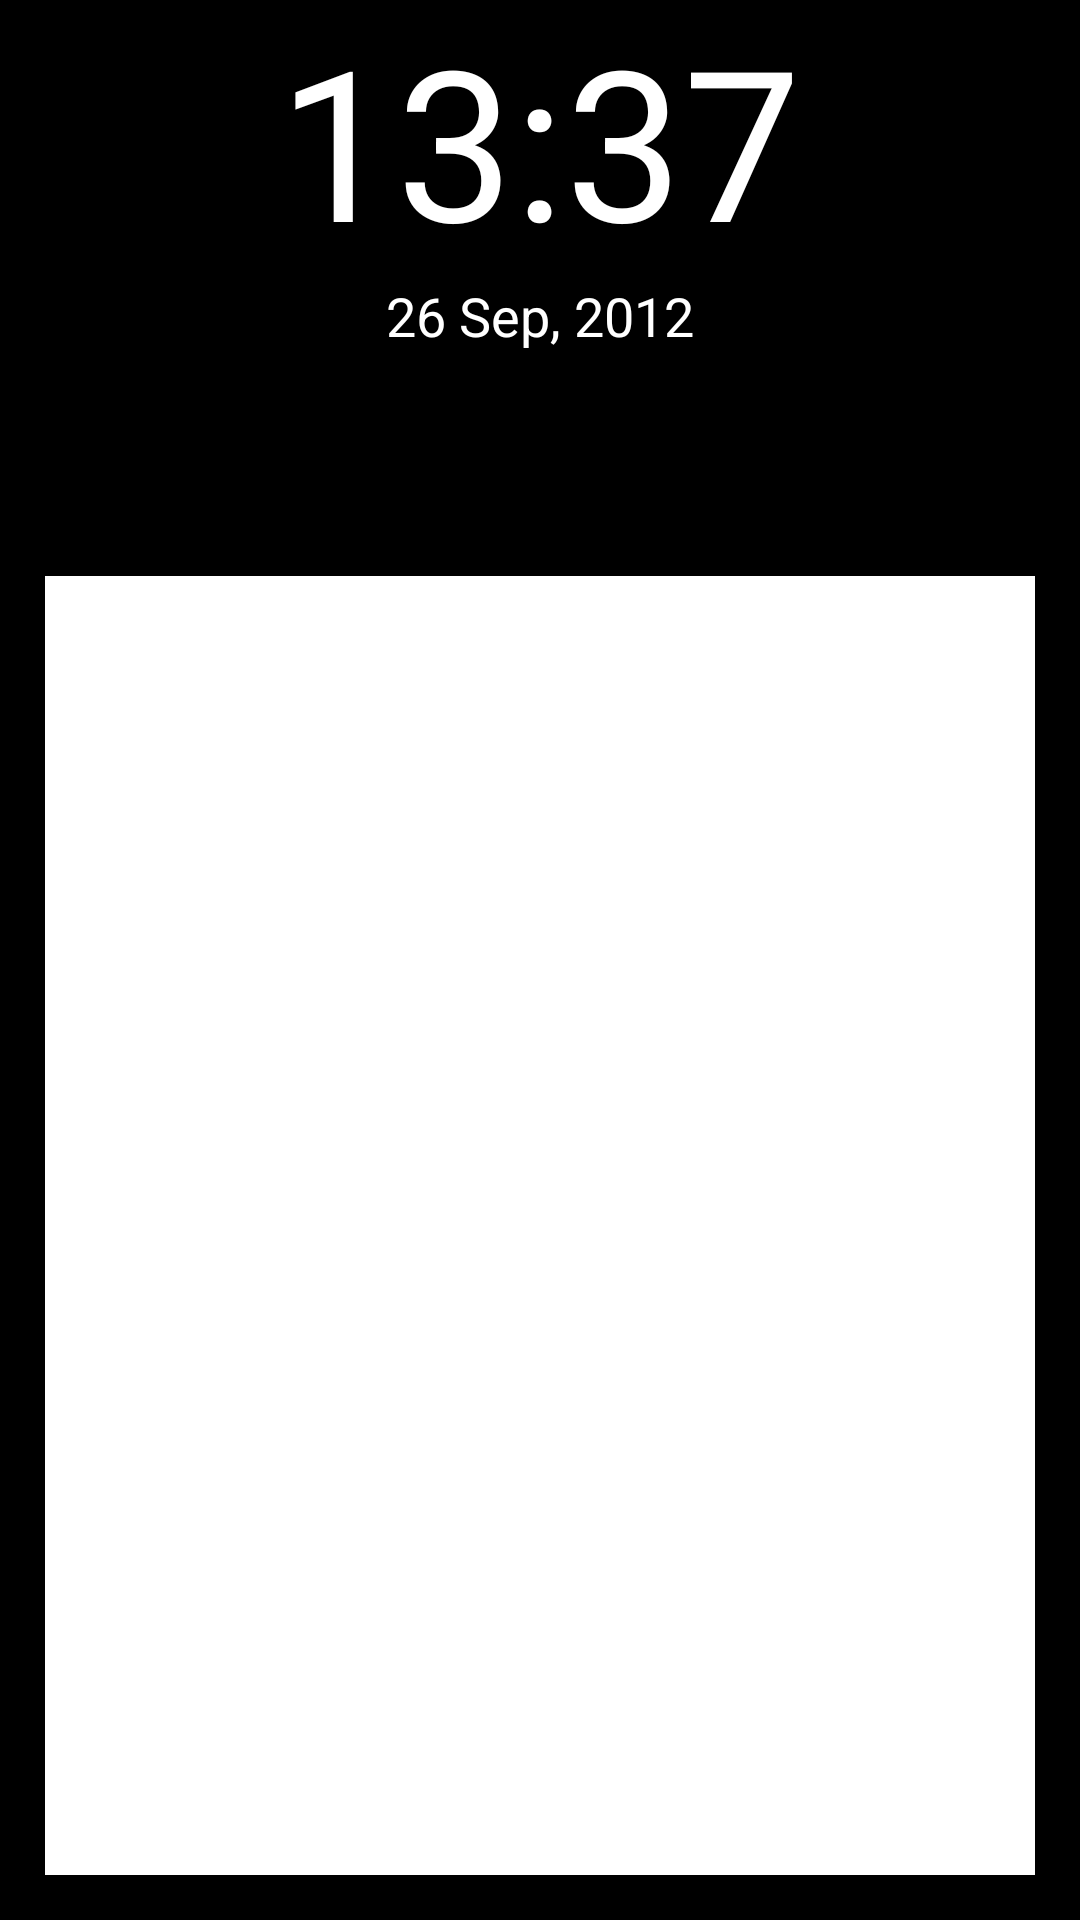

Produce the Android XML layout that renders to this screen, including the resource entries it uses.
<!-- AndroidManifest.xml: application theme AppTheme -->
<!-- res/layout/activity_notification.xml -->
<?xml version="1.0" encoding="utf-8"?>

<LinearLayout xmlns:android="http://schemas.android.com/apk/res/android"
    android:layout_width="match_parent"
    android:layout_height="match_parent"
    android:orientation="vertical" 
    android:background="@color/black"
    android:weightSum="100">
    
    <RelativeLayout
        android:layout_width="match_parent"
        android:layout_height="match_parent"
        android:layout_weight="70" >
        
        <TextView
	        android:id="@+id/currentTime"
	        android:layout_width="wrap_content"
	        android:layout_height="wrap_content"
	        android:layout_alignParentTop="true"
	        android:layout_centerHorizontal="true"
	        android:textColor="@color/white"
	        android:textSize="70sp" 
	        android:text="13:37"/>
    
    	<TextView
	        android:id="@+id/currentDate"
	        android:layout_width="wrap_content"
	        android:layout_height="wrap_content"
			android:layout_centerHorizontal="true"
	        android:layout_below="@+id/currentTime"
	        android:textColor="@color/white"
	        android:text="26 Sep, 2012"
	        android:textAppearance="?android:attr/textAppearanceMedium" />
    
    </RelativeLayout>
    
    
    <LinearLayout 
        android:layout_width="match_parent"
        android:layout_height="match_parent"
        android:background="@color/white"
        android:layout_marginBottom="15dp"
        android:layout_marginLeft="15dp"
        android:layout_marginRight="15dp"
        android:layout_weight="30">
        
        
    </LinearLayout>
    

</LinearLayout>
<!-- resources referenced by this layout -->
<resources>
  <color name="black">#000000</color>
  <color name="white">#FFFFFF</color>
  <style name="AppTheme" parent="android:Theme.Light" />
</resources>
